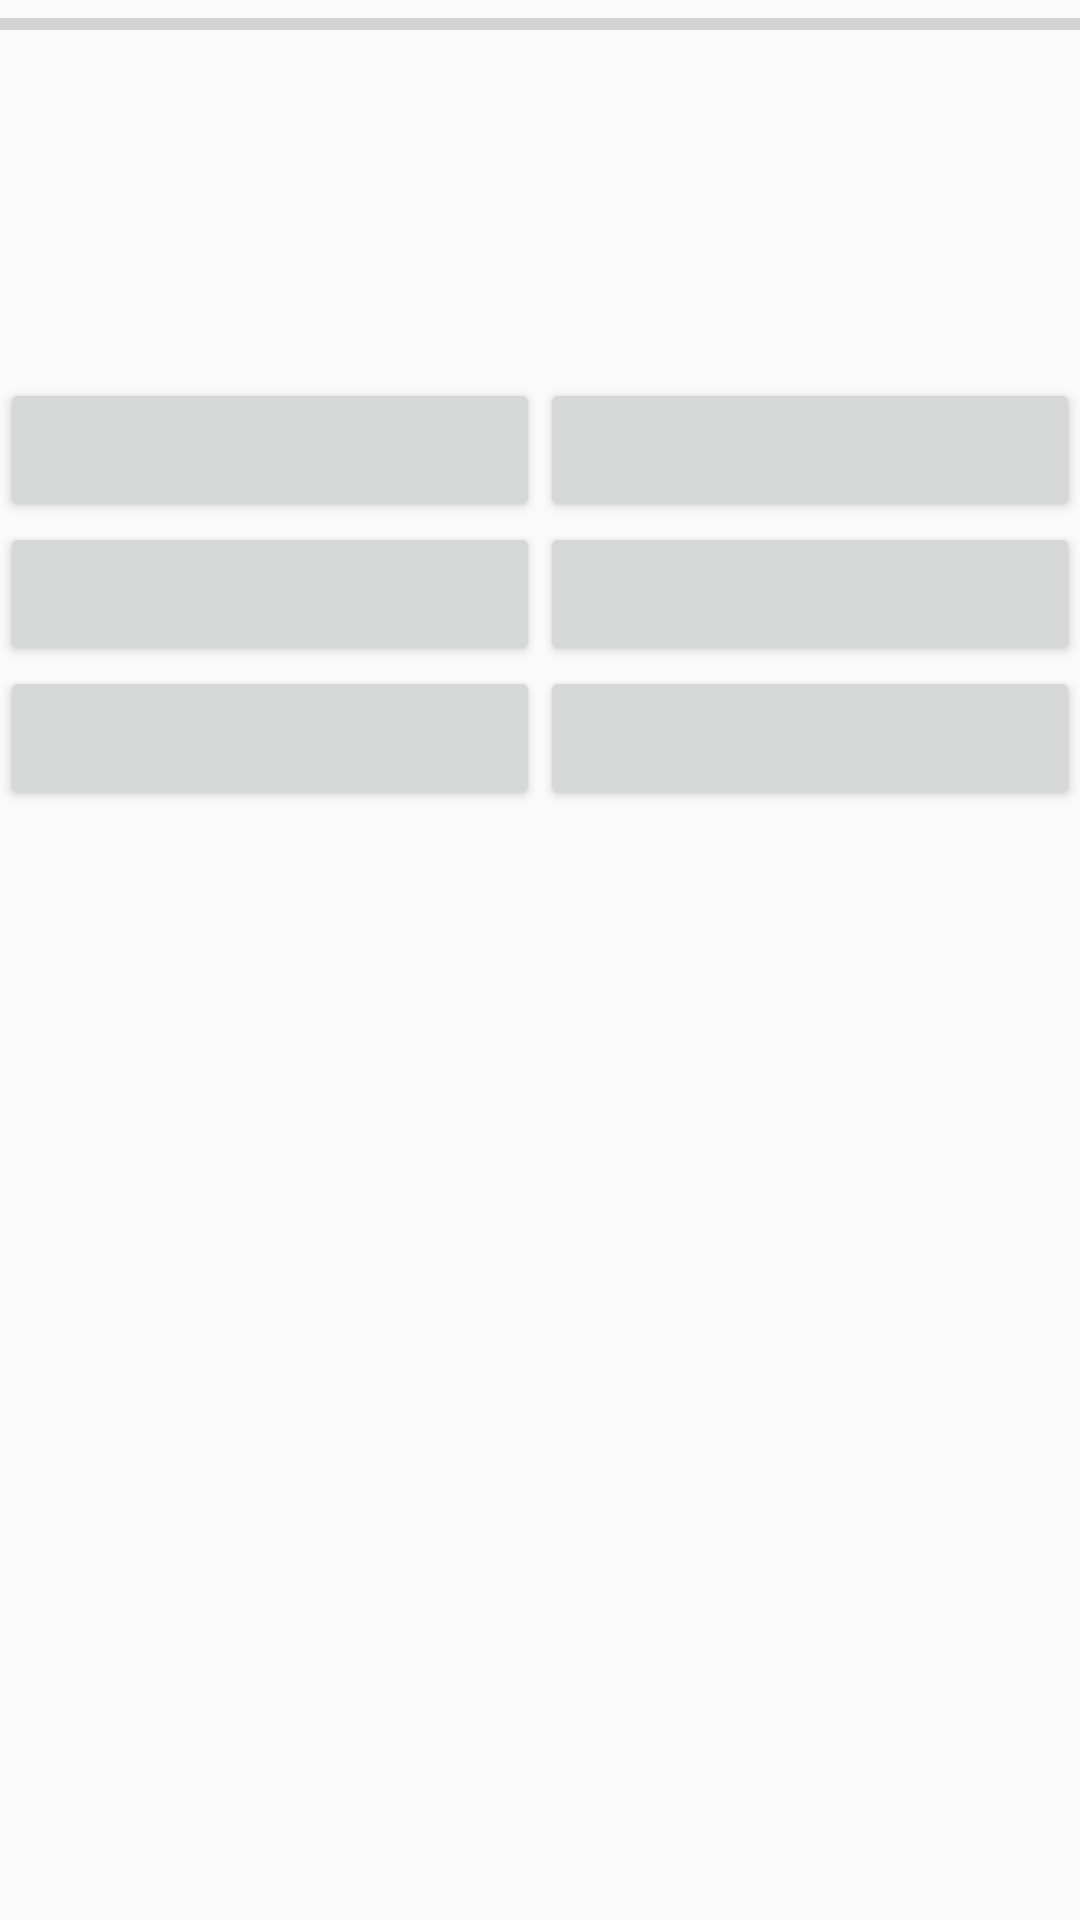

Reconstruct the res/layout file that produces this screen, plus the resources it refers to.
<!-- AndroidManifest.xml: application theme AppTheme -->
<!-- res/layout/colors.xml -->
<?xml version="1.0" encoding="utf-8"?>
<LinearLayout xmlns:android="http://schemas.android.com/apk/res/android"
    android:orientation="vertical" android:layout_width="match_parent"
    android:layout_height="match_parent">
<ScrollView
    android:layout_width="fill_parent"
    android:layout_height="fill_parent">
<LinearLayout
    android:orientation="vertical" android:layout_width="match_parent"
    android:layout_height="match_parent"
    android:gravity="center_horizontal">

    <ProgressBar
        style="?android:attr/progressBarStyleHorizontal"
        android:layout_width="match_parent"
        android:layout_height="wrap_content"
        android:id="@+id/colors_pb"
        android:layout_gravity="center_horizontal" />

    <TextView
        android:layout_width="wrap_content"
        android:layout_height="wrap_content"
        android:id="@+id/colors_result"
        android:layout_gravity="center_horizontal" />

    <LinearLayout
        android:orientation="horizontal"
        android:layout_width="match_parent"
        android:layout_height="wrap_content"
        android:background="@color/lt_gray"
        android:layout_marginLeft="16dp"
        android:layout_marginRight="16dp"
        android:layout_marginTop="24dp"
        android:layout_marginBottom="24dp"
        android:layout_gravity="center">

        <TextView
            android:layout_width="wrap_content"
            android:layout_height="wrap_content"
            android:id="@+id/colors_current"
            android:textSize="20dp"
            android:layout_marginTop="8dp"
            android:layout_marginBottom="8dp"
            android:layout_marginLeft="72dp" />
    </LinearLayout>

    <LinearLayout
        android:orientation="horizontal"
        android:layout_width="match_parent"
        android:layout_height="wrap_content">

        <Button
            android:layout_width="wrap_content"
            android:layout_height="wrap_content"
            android:id="@+id/colors_one"
            android:layout_weight="1"
            android:onClick="onColor"
            android:nestedScrollingEnabled="false" />

        <Button
            android:layout_width="wrap_content"
            android:layout_height="wrap_content"
            android:id="@+id/colors_two"
            android:layout_weight="1"
            android:onClick="onColor" />
    </LinearLayout>

    <LinearLayout
        android:orientation="horizontal"
        android:layout_width="match_parent"
        android:layout_height="wrap_content">

        <Button
            android:layout_width="wrap_content"
            android:layout_height="wrap_content"
            android:id="@+id/colors_three"
            android:layout_weight="1"
            android:onClick="onColor" />

        <Button
            android:layout_width="wrap_content"
            android:layout_height="wrap_content"
            android:id="@+id/colors_four"
            android:layout_weight="1"
            android:onClick="onColor" />
    </LinearLayout>

    <LinearLayout
        android:orientation="horizontal"
        android:layout_width="match_parent"
        android:layout_height="wrap_content">

        <Button
            android:layout_width="wrap_content"
            android:layout_height="wrap_content"
            android:id="@+id/colors_five"
            android:layout_weight="1"
            android:onClick="onColor" />

        <Button
            android:layout_width="wrap_content"
            android:layout_height="wrap_content"
            android:id="@+id/colors_six"
            android:layout_weight="1"
            android:onClick="onColor" />
    </LinearLayout>
</LinearLayout>
</ScrollView>
</LinearLayout>
<!-- resources referenced by this layout -->
<resources>
  <style name="AppTheme" parent="android:Theme.Holo">
          <item name="android:windowBackground">@drawable/bg_color</item>
          <item name="android:colorBackground">@drawable/bg_color</item>
          <item name="android:buttonStyle">@style/AppTheme.Button</item>
      </style>
  <!-- drawable bg_color (drawable) -->
  <?xml version="1.0" encoding="utf-8"?>
  <selector xmlns:android="http://schemas.android.com/apk/res/android">
      <item>
          <shape>
              <gradient
                  android:type="linear"
                  android:endColor="@color/bg_color_end"
                  android:startColor="@color/bg_color_start"
                  android:angle="90" />
          </shape>
      </item>
  </selector>
  <style name="AppTheme.Button">
          <item name="android:background">@drawable/button_custom</item>
      </style>
  <color name="bg_color_end">#130179</color>
  <color name="bg_color_start">#96c4e7</color>
  <!-- drawable button_custom (drawable) -->
  <?xml version="1.0" encoding="utf-8"?>
  <selector xmlns:android="http://schemas.android.com/apk/res/android">
      <item android:state_pressed="true">
          <shape>
              <gradient android:type="linear"
                  android:endColor="@color/button_color_bot"
                  android:startColor="@color/button_color_top"
                  android:angle="90.0" />
              <corners android:radius="5.0dip" />
              <padding android:left="20dip" android:right="20dip" android:top="7dip" android:bottom="7dip"/>
          </shape>
      </item>
      <item>
          <shape>
              <gradient android:type="linear"
                  android:endColor="@color/button_color_bot_pressed"
                  android:startColor="@color/button_color_top_pressed"
                  android:angle="90.0" />
              <corners android:radius="5.0dip" />
              <padding android:left="20dip" android:right="20dip" android:top="7dip" android:bottom="7dip"/>
          </shape>
      </item>
  </selector>
</resources>
